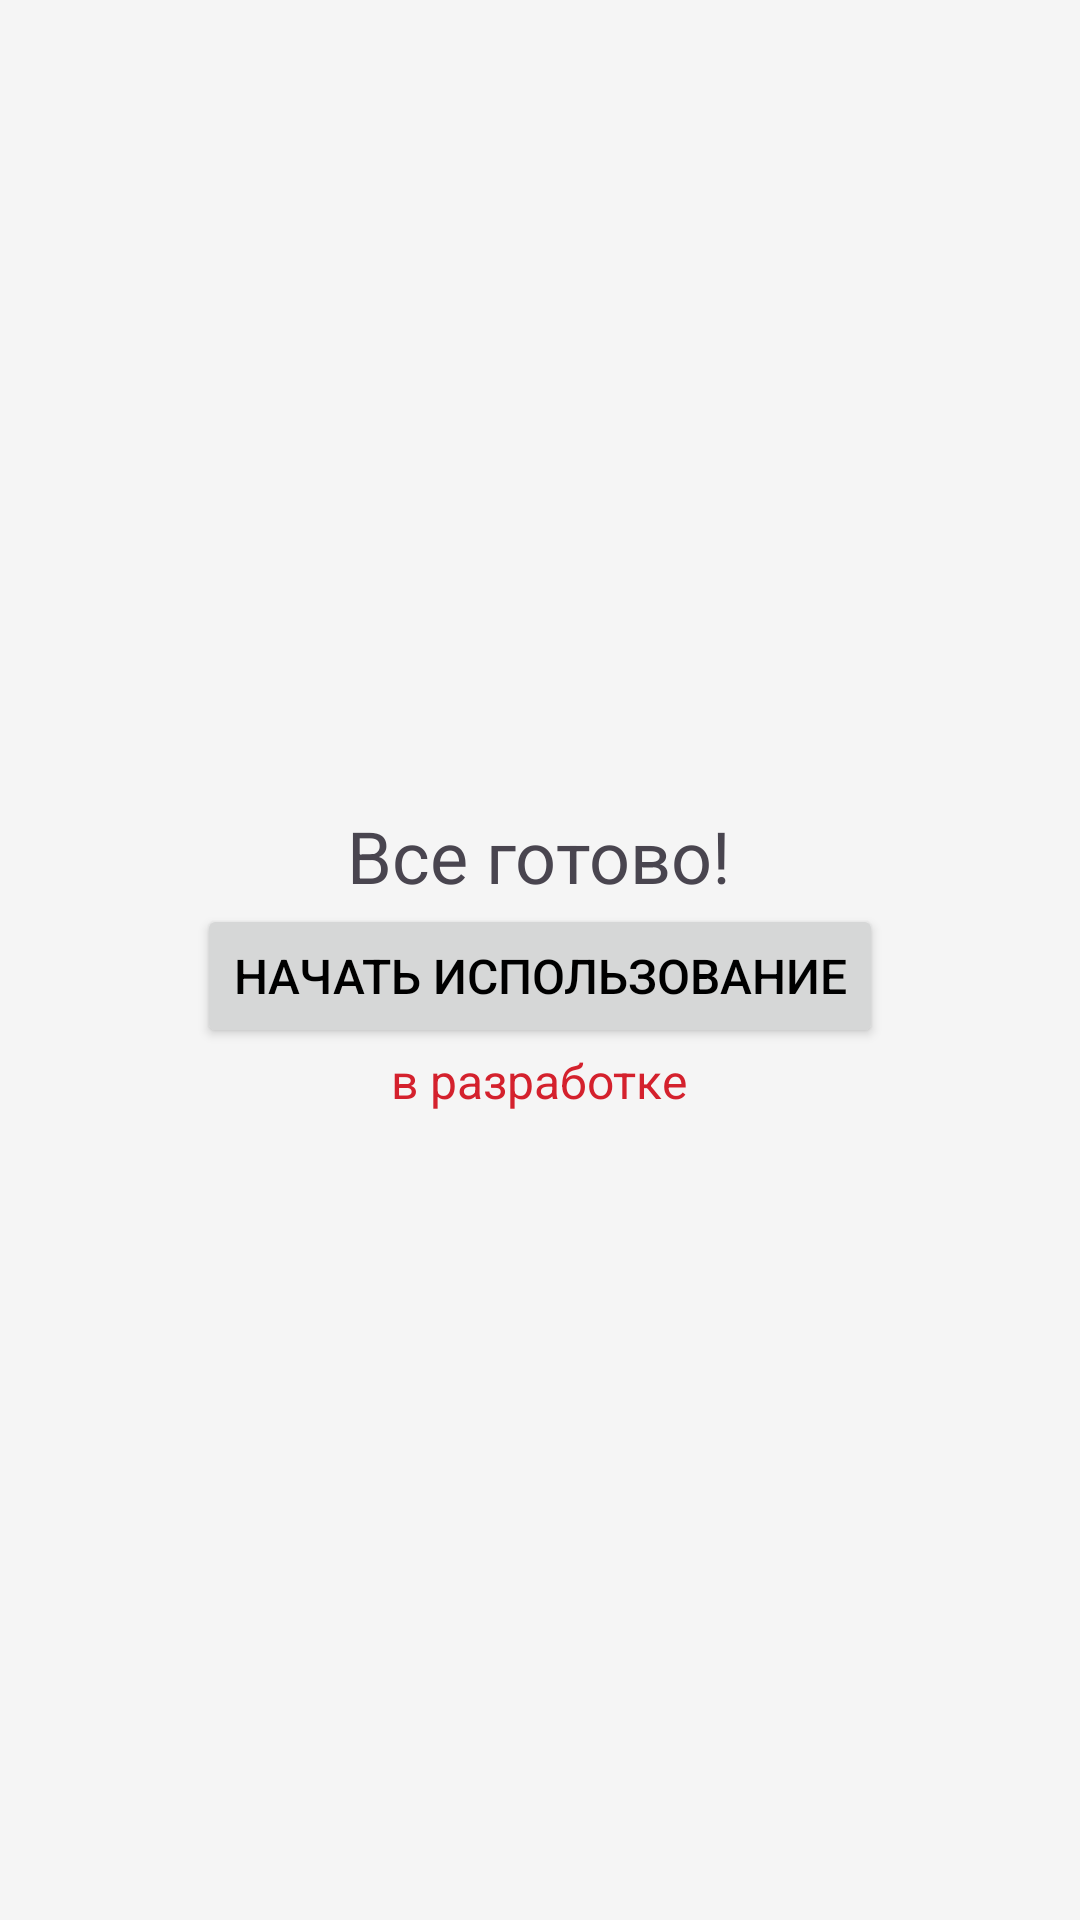

Android layout source for this screen:
<!-- AndroidManifest.xml: application theme Base.Theme.SamsungSchoolProject -->
<!-- res/layout/fragment_intro_success.xml -->
<LinearLayout xmlns:android="http://schemas.android.com/apk/res/android"
    android:layout_width="match_parent"
    android:layout_height="match_parent"
    android:orientation="vertical"
    android:gravity="center">

    <TextView
        android:layout_width="wrap_content"
        android:layout_height="wrap_content"
        android:text="Все готово!"
        android:textSize="24sp"/>



    <Button
        android:id="@+id/buttonOpenMainActivity"
        android:layout_width="wrap_content"
        android:layout_height="wrap_content"
        android:text="Начать использование"/>

    <TextView
        android:id="@+id/textView5"
        android:layout_width="wrap_content"
        android:layout_height="wrap_content"
        android:text="в разработке"
        android:textColor="@color/startAlarmButtonColor"/>


</LinearLayout>
<!-- resources referenced by this layout -->
<resources>
  <color name="startAlarmButtonColor">#d4212d</color>
  <style name="Base.Theme.SamsungSchoolProject" parent="Theme.Material3.Light.NoActionBar">
          <item name="android:textColorPrimary">@color/lightTextColor</item>
          <item name="android:textColorSecondary">@color/lightAdditionalButtonsColor</item>
          <item name="android:windowBackground">@color/lightThemeBackgroundColor</item>
          <item name="android:buttonTint">@color/lightAdditionalButtonsColor</item>
          <item name="android:statusBarColor">@color/lightThemeStatusBarColor</item>
          
          <item name="android:textSize">16sp</item>
      </style>
  <color name="lightTextColor">#FF000000</color>
  <color name="lightAdditionalButtonsColor">#4B000000</color>
  <color name="lightThemeBackgroundColor">#F5F5F5</color>
  <color name="lightThemeStatusBarColor">#E5E7ED</color>
</resources>
